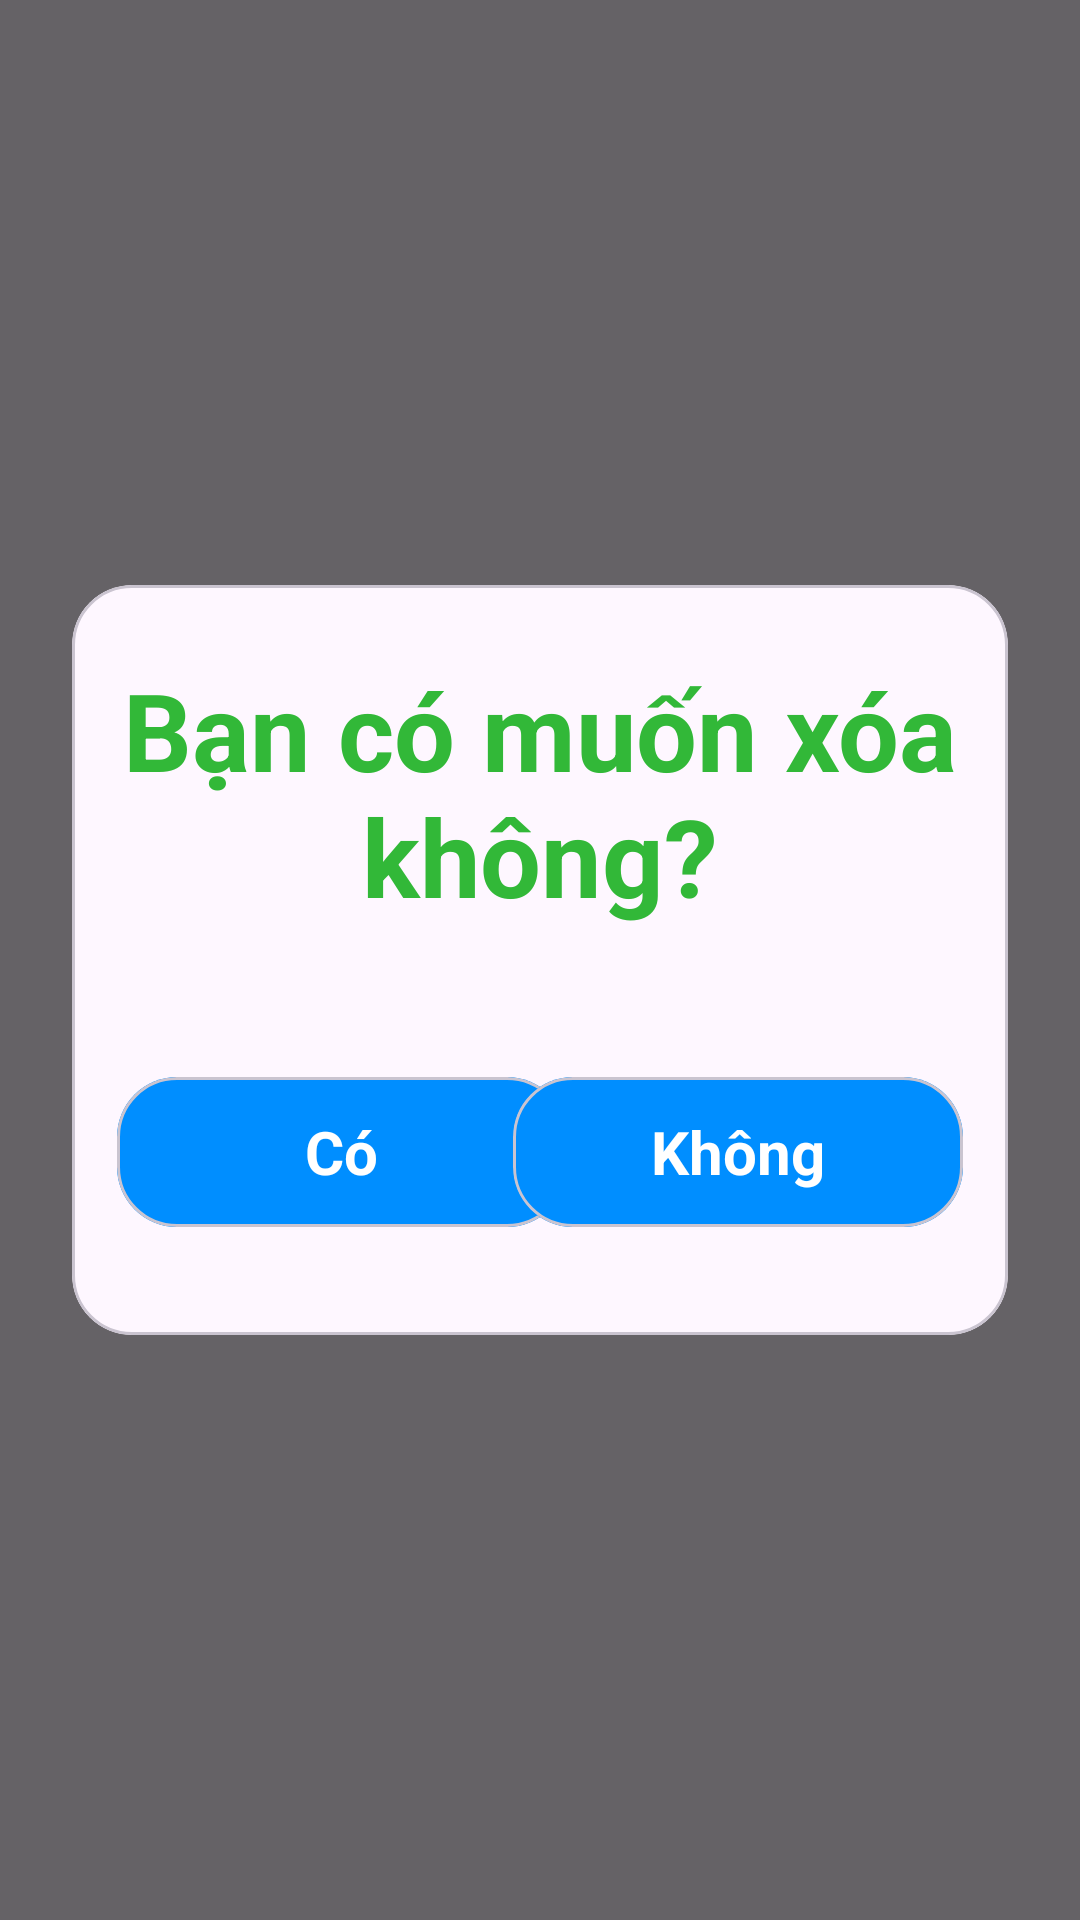

Here is an Android app screen rendered from its layout file. Give the layout XML and the strings, colors and styles it references.
<!-- AndroidManifest.xml: application theme Theme.KotlinMvvm -->
<!-- res/layout/dialog_delete_food.xml -->
<?xml version="1.0" encoding="utf-8"?>
<androidx.constraintlayout.widget.ConstraintLayout xmlns:android="http://schemas.android.com/apk/res/android"
    android:layout_width="match_parent"
    android:layout_height="match_parent"
    xmlns:app="http://schemas.android.com/apk/res-auto"
    android:background="@color/black_60">

    <com.google.android.material.card.MaterialCardView
        android:layout_width="match_parent"
        android:layout_height="250dp"
        app:layout_constraintStart_toStartOf="parent"
        app:layout_constraintEnd_toEndOf="parent"
        app:layout_constraintTop_toTopOf="parent"
        app:layout_constraintBottom_toBottomOf="parent"
        android:layout_marginHorizontal="24dp"
        app:cardCornerRadius="20dp">

        <RelativeLayout
            android:layout_width="match_parent"
            android:layout_height="match_parent">

            <TextView
                android:id="@+id/tvQuestionDelete"
                android:layout_width="wrap_content"
                android:layout_height="wrap_content"
                android:text="@string/XoaItem"
                android:layout_centerHorizontal="true"
                android:layout_marginTop="24dp"
                android:textStyle="bold"
                android:textColor="@color/green"
                android:gravity="center"
                android:textSize="36sp"/>

            <com.google.android.material.card.MaterialCardView
                android:layout_width="150dp"
                android:layout_height="50dp"
                android:layout_marginLeft="15dp"
                android:layout_alignParentBottom="true"
                android:layout_alignParentStart="true"
                android:layout_marginBottom="36dp"
                app:cardCornerRadius="20dp"
                android:id="@+id/btnYes">

                <LinearLayout
                    android:layout_width="match_parent"
                    android:layout_height="match_parent"
                    android:background="@color/ocean"
                    android:gravity="center">

                    <TextView
                        android:layout_width="wrap_content"
                        android:layout_height="wrap_content"
                        android:text="@string/yes"
                        android:textColor="@color/white"
                        android:textSize="20sp"
                        android:textStyle="bold"
                        />

                </LinearLayout>

            </com.google.android.material.card.MaterialCardView>

            <com.google.android.material.card.MaterialCardView
                android:layout_width="150dp"
                android:layout_height="50dp"
                android:layout_marginRight="15dp"
                android:layout_alignParentEnd="true"
                android:layout_alignParentBottom="true"
                android:layout_marginBottom="36dp"
                app:cardCornerRadius="20dp"
                android:id="@+id/btnNo">

                <LinearLayout
                    android:layout_width="match_parent"
                    android:layout_height="match_parent"
                    android:background="@color/ocean"
                    android:gravity="center">

                    <TextView
                        android:layout_width="wrap_content"
                        android:layout_height="wrap_content"
                        android:text="@string/no"
                        android:textColor="@color/white"
                        android:textSize="20sp"
                        android:textStyle="bold" />

                </LinearLayout>

            </com.google.android.material.card.MaterialCardView>
        </RelativeLayout>

    </com.google.android.material.card.MaterialCardView>

</androidx.constraintlayout.widget.ConstraintLayout>
<!-- resources referenced by this layout -->
<resources>
  <color name="black_60">#99000000</color>
  <color name="green">#32B838</color>
  <color name="ocean">#008EFF</color>
  <color name="white">#FFFFFFFF</color>
  <string name="XoaItem">Bạn có muốn xóa không?</string>
  <string name="no">Không</string>
  <string name="yes">Có</string>
  <style name="Theme.KotlinMvvm" parent="Base.Theme.KotlinMvvm" />
  <style name="Base.Theme.KotlinMvvm" parent="Theme.Material3.DayNight.NoActionBar">
          
          
      </style>
</resources>
